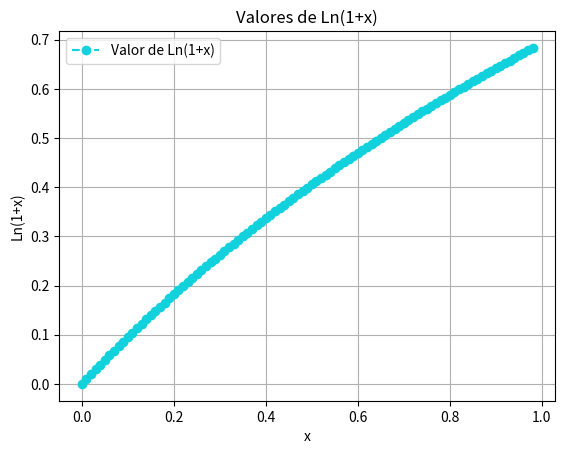

The matplotlib source for this figure:
import math as mt
import matplotlib.pyplot as plt


ln_valores = []
x_valores = []

print("\n  x   |  Valor de Ln(1+x)")
print("-----------|--------------")


x = 0.00001
while x < 0.99:
    ln_actual = mt.log(1+x)
    print("%10.3f | %10.3f" % (x, ln_actual))
    
    x_valores.append(x)
    ln_valores.append(ln_actual)
    
    x += 0.01

# Crear un gráfico de los valores
plt.plot(x_valores, ln_valores, color="#11d1dd", linestyle="--", marker="o", label="Valor de Ln(1+x)") 
plt.title("Valores de Ln(1+x)") 
plt.ylabel("Ln(1+x)") 
plt.xlabel("x") 
plt.grid(True) 
plt.legend() 

plt.show()
